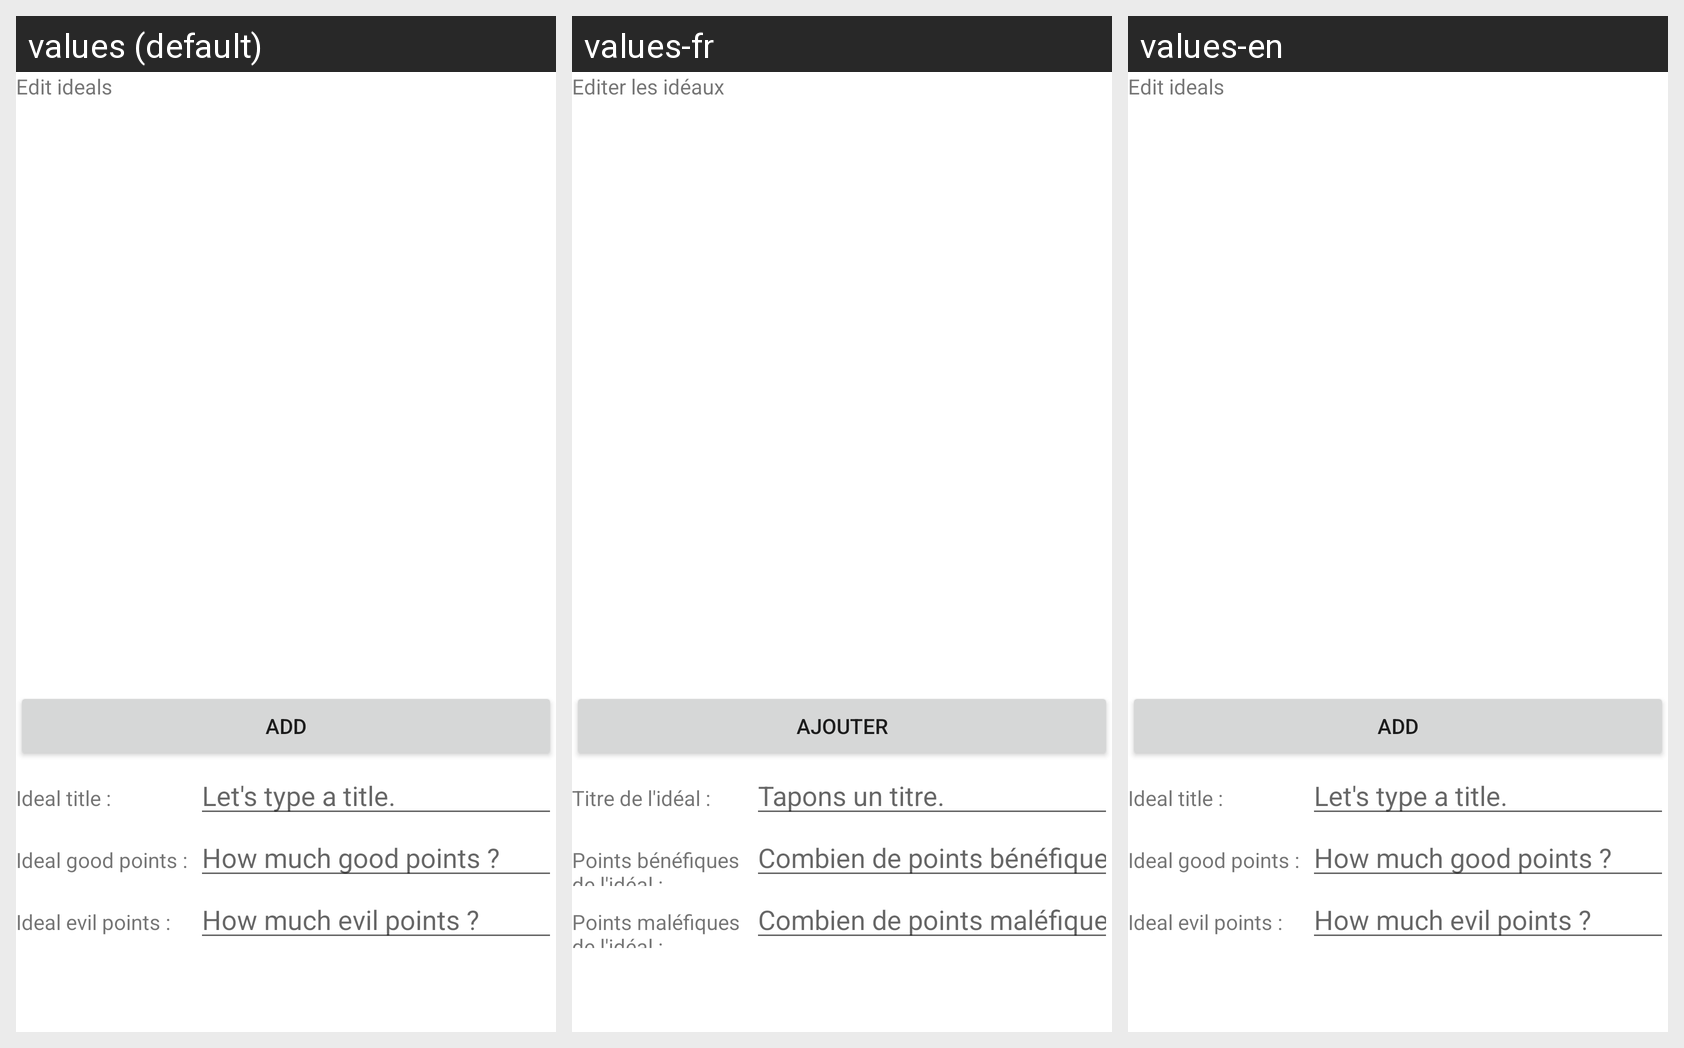

For this localized Android screen grid, give each drawn string resource with its value in every locale shown.
Android screen res/layout/activity_ideals_edit.xml rendered under 3 locales, left to right: values (default), values-fr, values-en. Device: Nexus 5 (rendered at 1080×1920; each locale shown at half size, 540×960, under a caption strip naming it); theme Theme.MaterialComponents.DayNight.NoActionBar.
Strings drawn on this screen, with the default value and each locale's value (text and hints the layout hard-codes, and strings that could not be matched under every locale, appear in the picture but are not listed):

edit_ideals
  values: Edit ideals
  values-fr: Editer les idéaux
  values-en: Edit ideals

add
  values: Add
  values-fr: Ajouter
  values-en: Add

ideal_title
  values: Ideal title :
  values-fr: Titre de l'idéal :
  values-en: Ideal title :

let_s_type_a_title
  values: Let's type a title.
  values-fr: Tapons un titre.
  values-en: Let's type a title.

ideal_good_points
  values: Ideal good points :
  values-fr: Points bénéfiques de l'idéal :
  values-en: Ideal good points :

how_much_good_points
  values: How much good points ?
  values-fr: Combien de points bénéfiques ?
  values-en: How much good points ?

ideal_evil_points
  values: Ideal evil points :
  values-fr: Points maléfiques de l'idéal :
  values-en: Ideal evil points :

how_much_evil_points
  values: How much evil points ?
  values-fr: Combien de points maléfiques ?
  values-en: How much evil points ?
